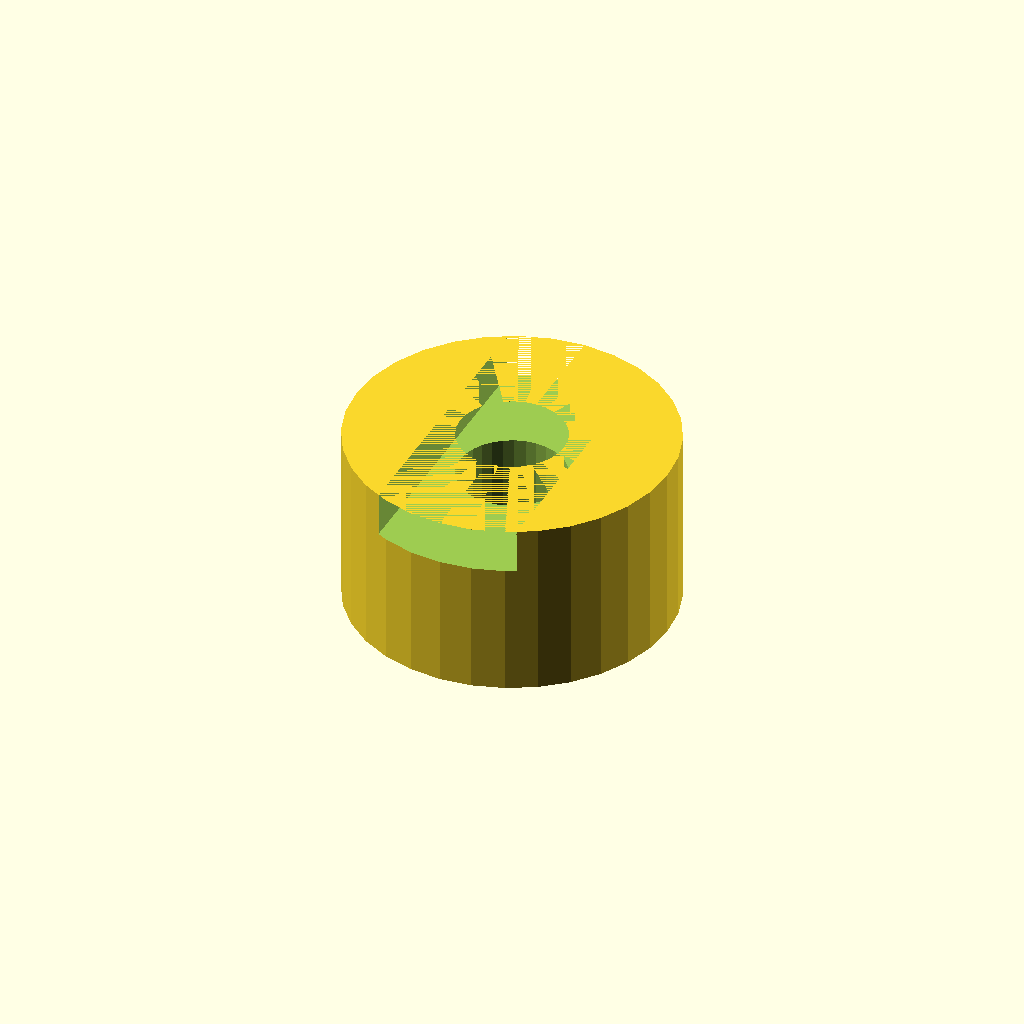
Cell 1 — every parameter at its default value.
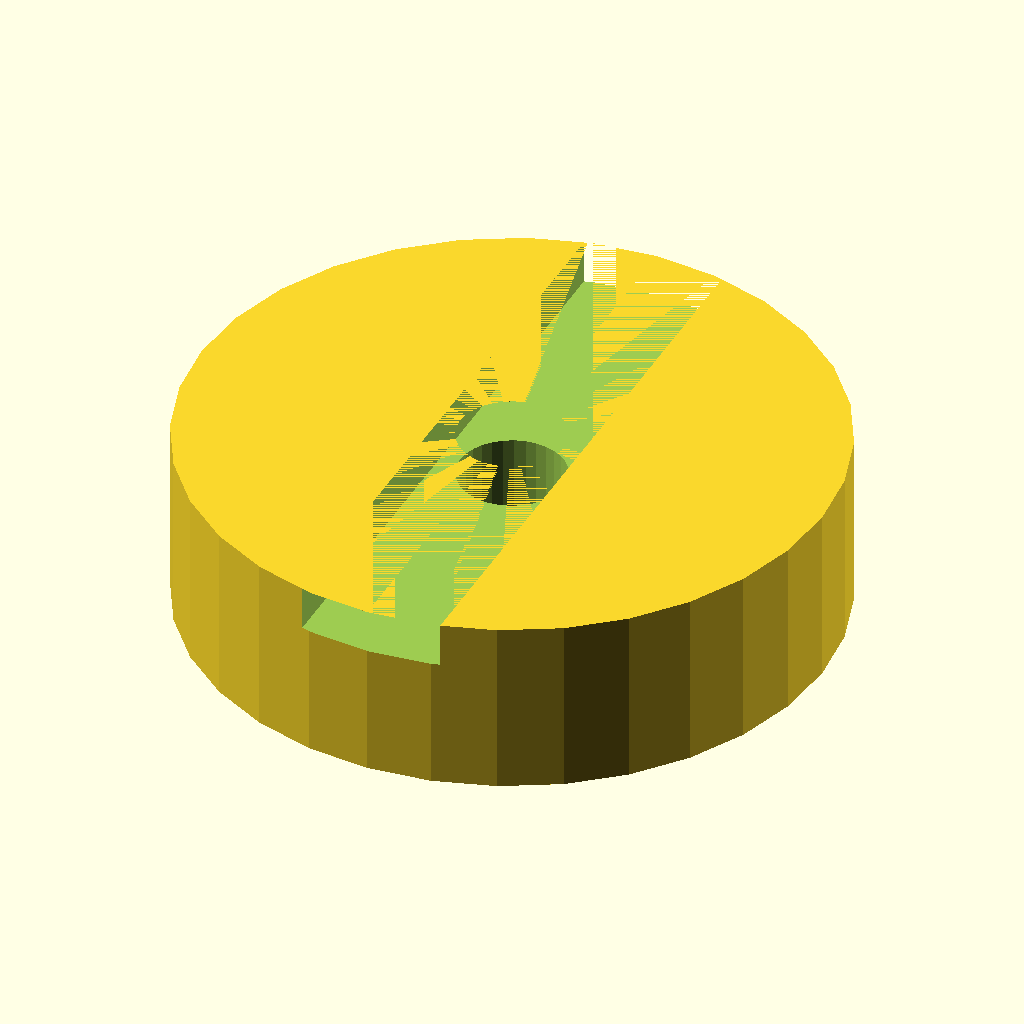
Cell 2: flange_dia = 72 (everything else at default).
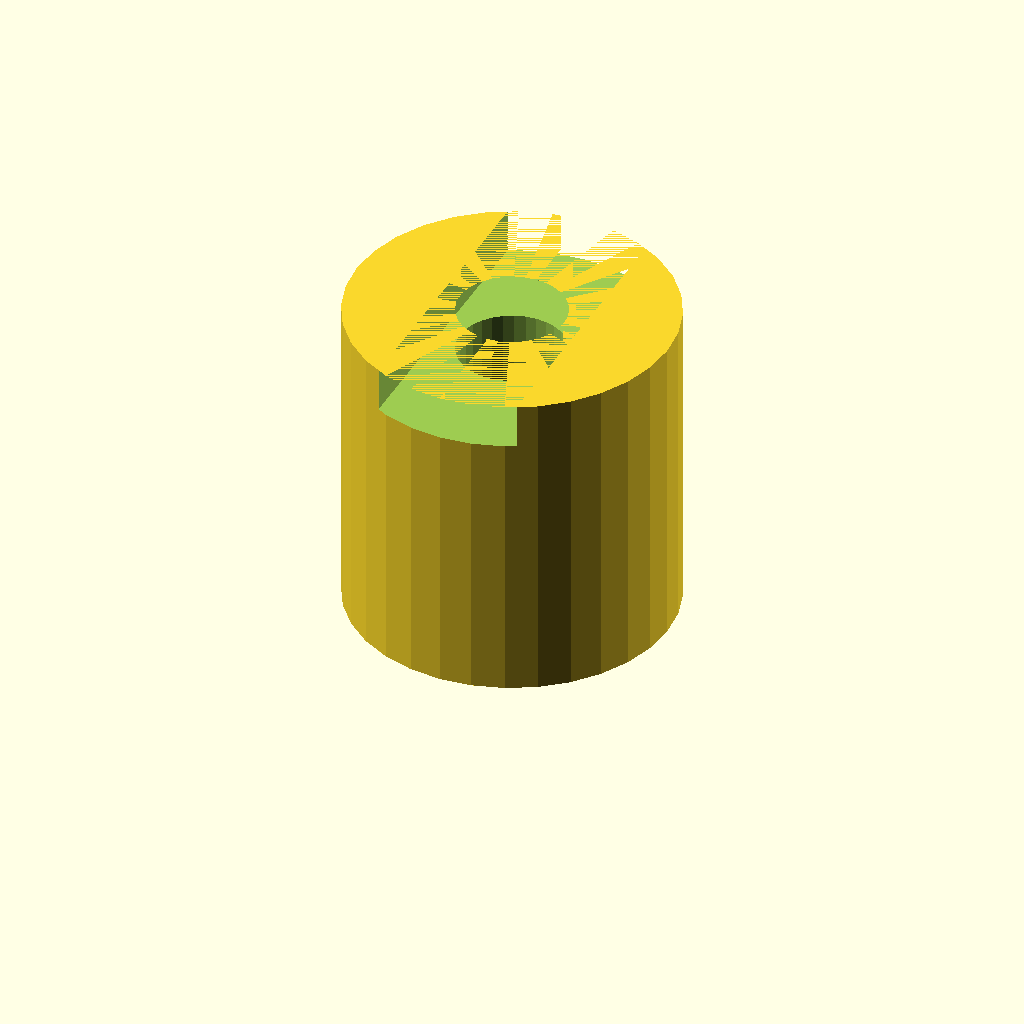
Cell 3 — flange_len set to 32, the other parameters unchanged.
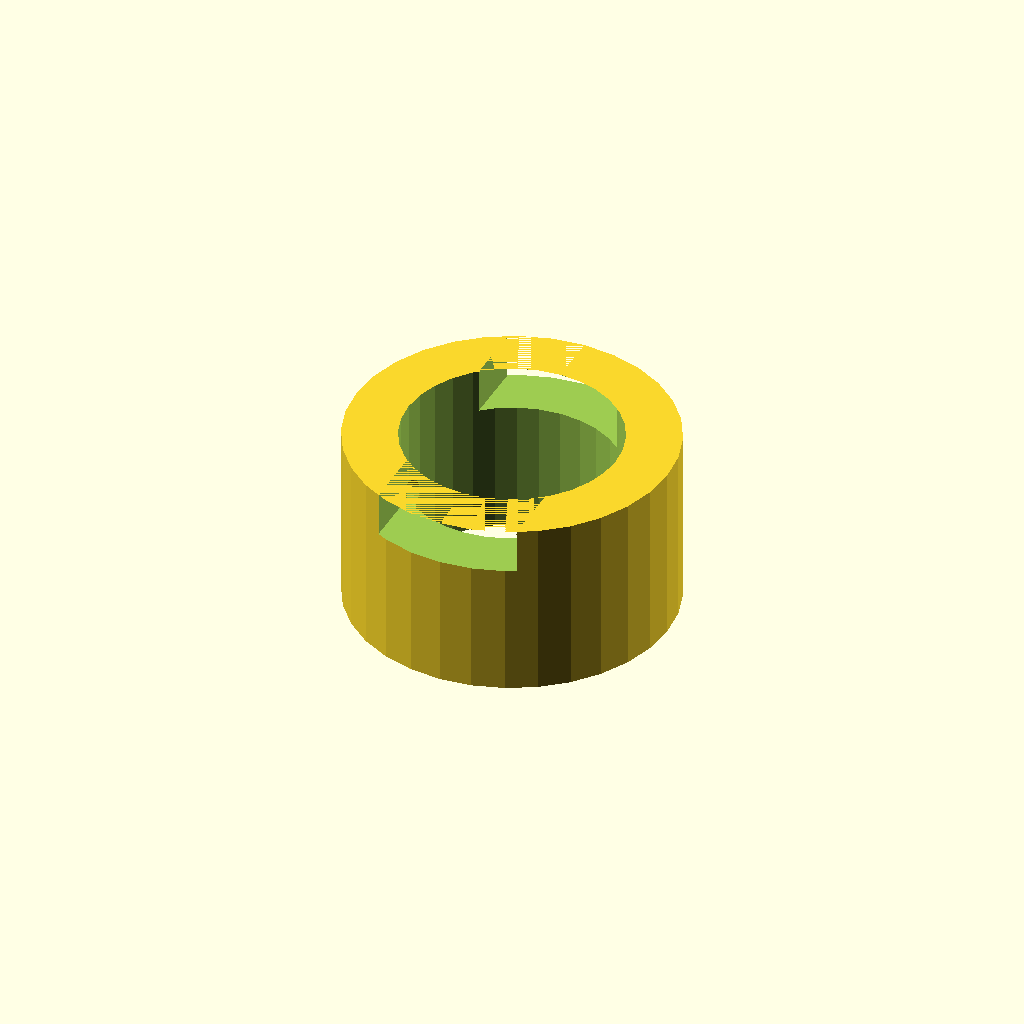
Cell 4: the same model with hub_bore = 24.
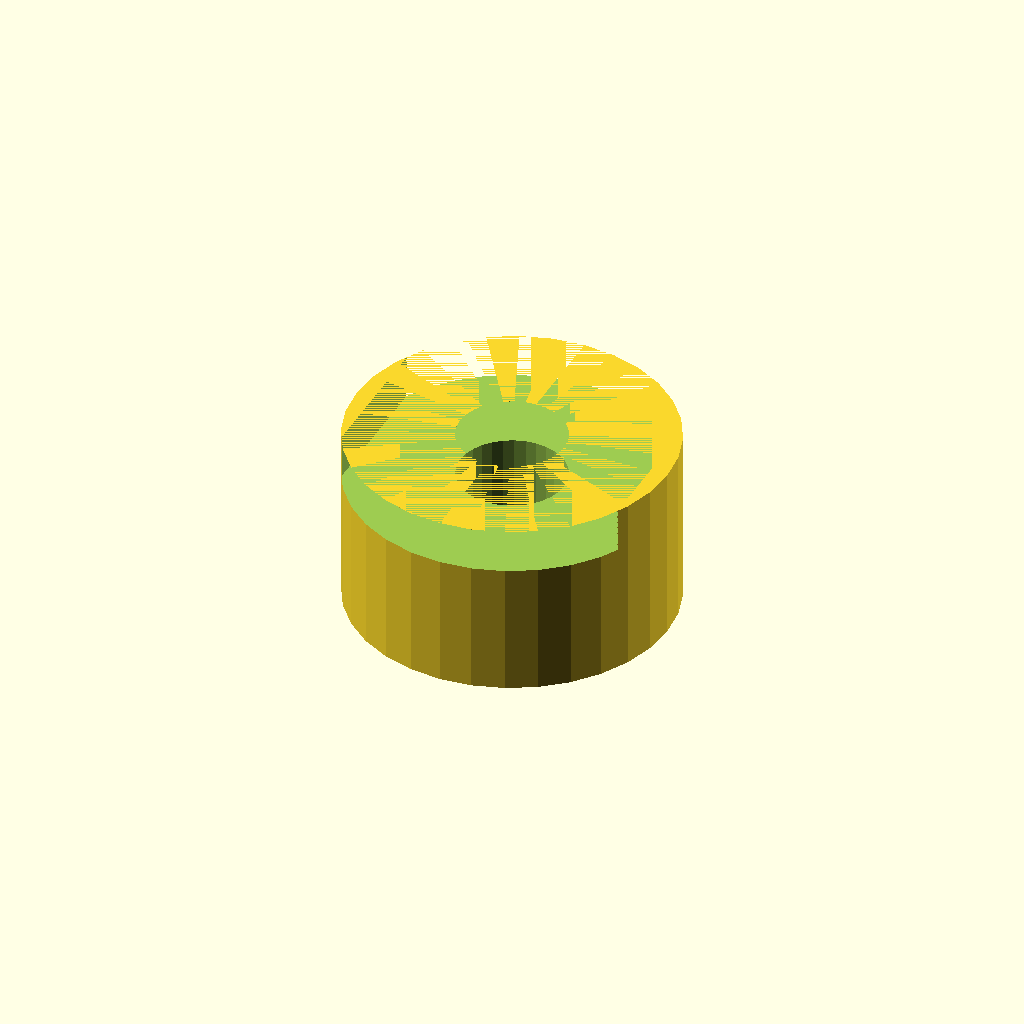
Cell 5: the same model with key_w = 32.
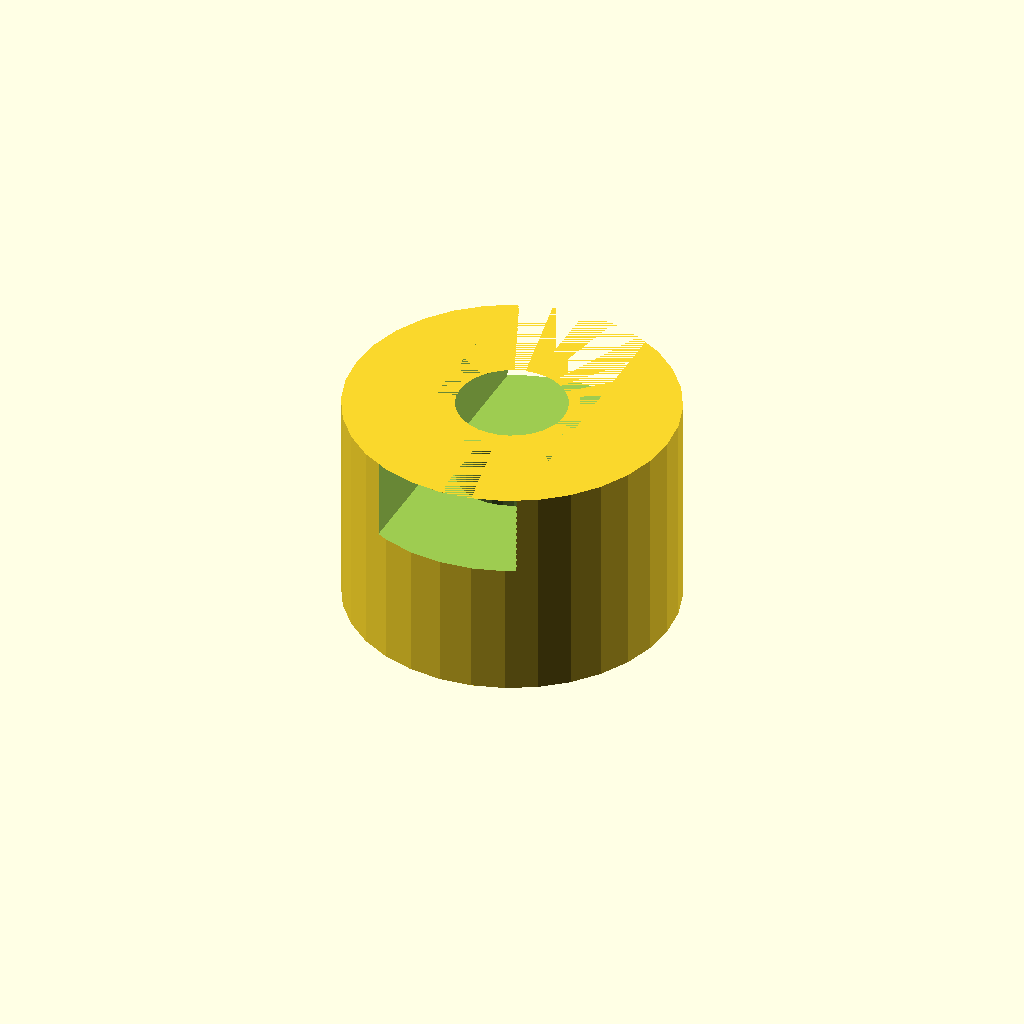
Cell 6: tongue_h = 8 (everything else at default).
One fixed orthographic camera (rotation 55°, 0°, 25°; colour scheme Cornfield) for every cell.
OpenSCAD source file optional_data/data/gen2/oldhams/part_0022.scad:
$fn = 32;

// ----------------------------------------------------------------------
// Oldham coupling hub: 36 x 20 mm
// ----------------------------------------------------------------------

// --- parameters (mm) ---
flange_dia = 36;          // hub diameter
flange_len = 16;          // hub length
hub_bore = 12;            // shaft bore
key_w = 16;               // drive tongue width
tongue_h = 4;             // drive tongue height
set_d = 4.5;              // set screw tap hole

module hub() {
  /* the slot side is a raised disc with a groove milled across it */
  cylinder(h = flange_len + tongue_h, d = flange_dia);
}

difference() {
  hub();
  translate([0, 0, -1]) cylinder(h = flange_len + tongue_h + 2, d = hub_bore);
  translate([-flange_dia / 2 - 1, 0, flange_len * 0.5])
    rotate([0, 90, 0]) cylinder(h = flange_dia / 2 + 2, d = set_d);
  translate([-key_w / 2, -flange_dia / 2 - 1, flange_len - 1])
    cube([key_w, flange_dia + 2, tongue_h + 1]);
}
Parameter table extracted from the source (name, type, default, range or options):
flange_dia: number, default 36
flange_len: number, default 16
hub_bore: number, default 12
key_w: number, default 16
tongue_h: number, default 4
set_d: number, default 4.5
